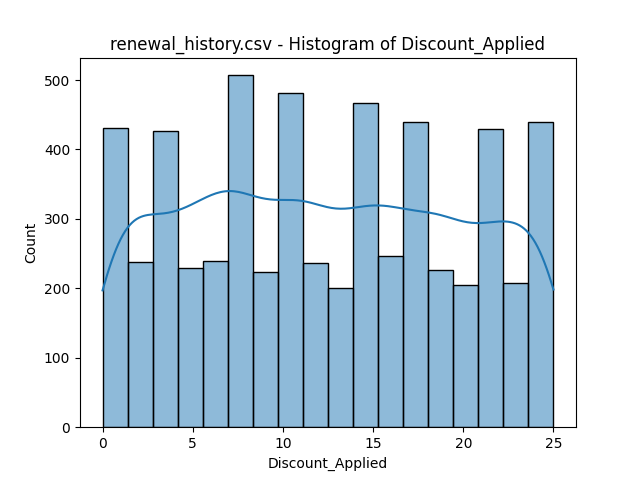

Source data for this figure (header and first rows):
bin_start, bin_end, count
0.0, 1.389, 431
1.389, 2.778, 238
2.778, 4.167, 427
4.167, 5.556, 230
5.556, 6.944, 239
6.944, 8.333, 507
8.333, 9.722, 224
9.722, 11.11, 481
11.11, 12.5, 237
12.5, 13.89, 200
13.89, 15.28, 467
15.28, 16.67, 246
16.67, 18.06, 439
18.06, 19.44, 226
19.44, 20.83, 205
20.83, 22.22, 429
22.22, 23.61, 207
23.61, 25.0, 440
